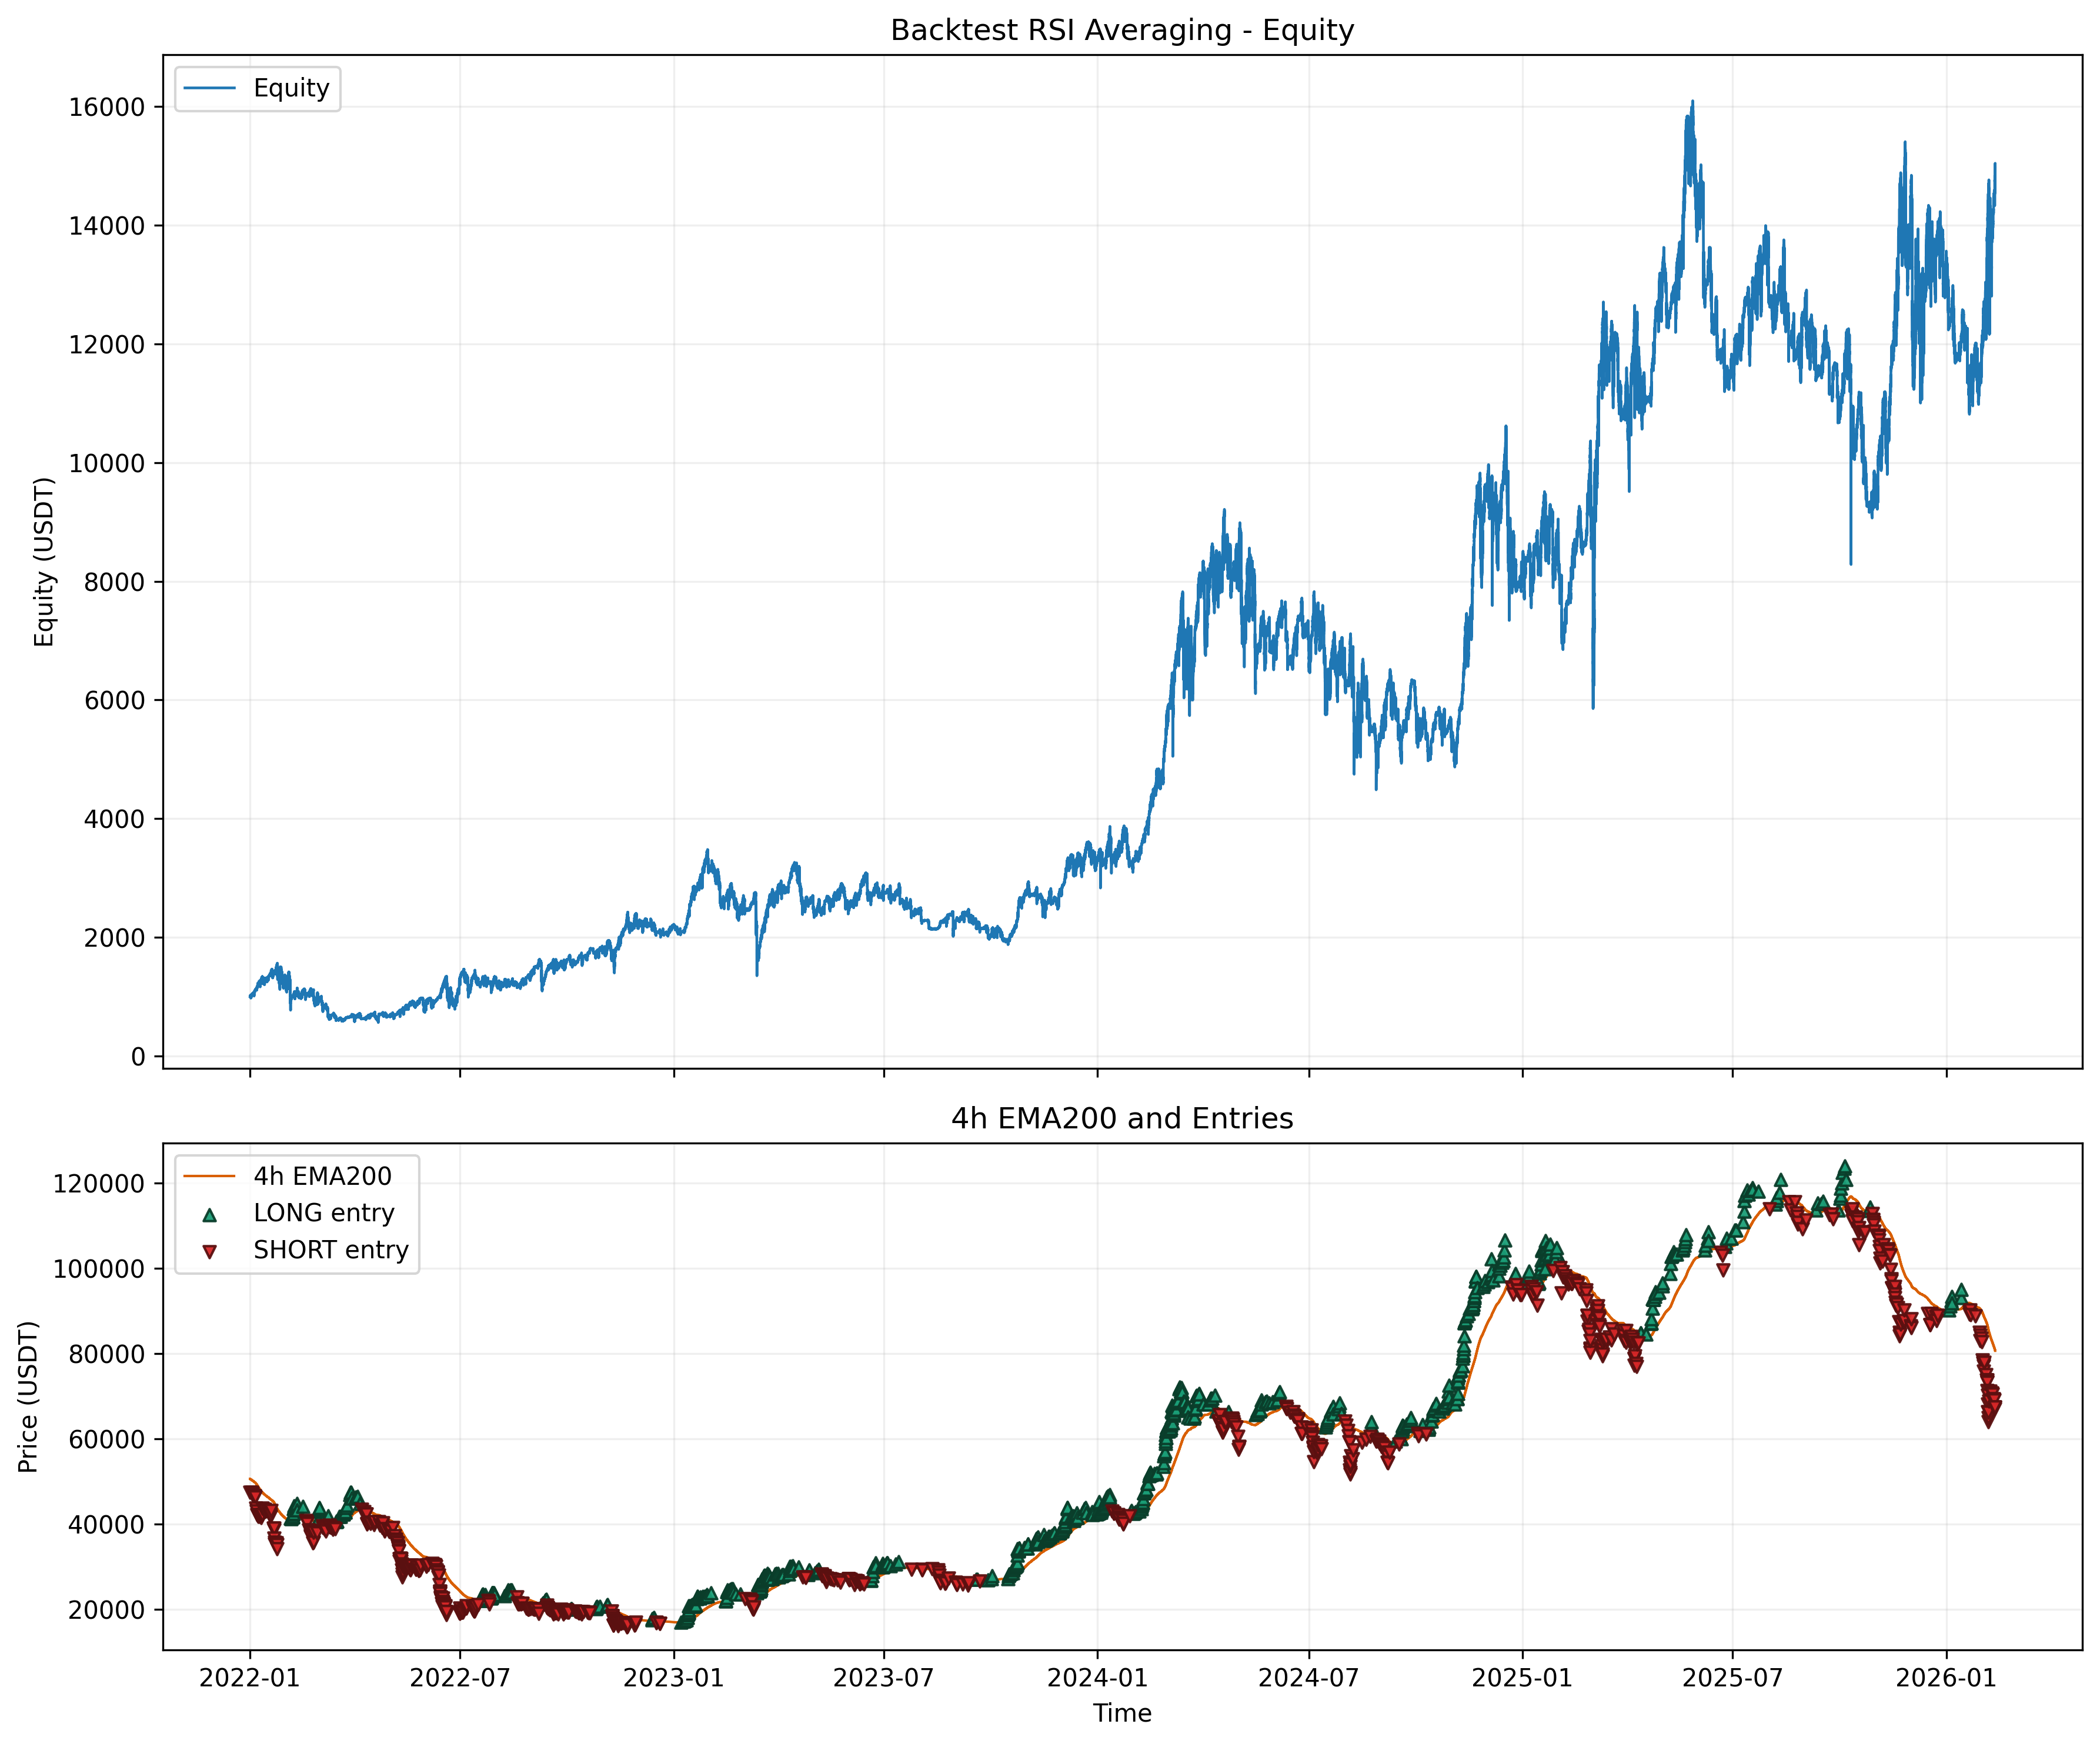

Here is the Python script that generated this plot:
from __future__ import annotations

from pathlib import Path

import numpy as np
import pandas as pd
import matplotlib.pyplot as plt


SYMBOL = "BTCUSDT"
BACKTEST_START = "2022-01-01"
BACKTEST_END = "2026-02-12"
INITIAL_CAPITAL = 1000.0
COMMISSION = 0.0004
ENTRY_SCALE = 0.50
DATA_DIR = Path("historical_data_mainnet")


def _load_cached_df(symbol: str, timeframe: str, periods: list[tuple[str, str]]) -> pd.DataFrame:
    frames = []
    for start_date, end_date in periods:
        path = DATA_DIR / f"{symbol}_{timeframe}_{start_date}_{end_date}.pkl"
        if not path.exists():
            raise FileNotFoundError(f"Missing cache file: {path}")
        df = pd.read_pickle(path)
        if not isinstance(df.index, pd.DatetimeIndex):
            df.index = pd.to_datetime(df.index)
        frames.append(df)

    if not frames:
        return pd.DataFrame()

    merged = pd.concat(frames)
    merged = merged[~merged.index.duplicated(keep="first")].sort_index()
    return merged


def _clean_cached_data(df: pd.DataFrame, timeframe: str) -> pd.DataFrame:
    if df.empty:
        return df.copy()

    combined = df.copy()
    before = len(combined)
    q1 = combined["close"].quantile(0.25)
    q3 = combined["close"].quantile(0.75)
    iqr = q3 - q1
    lower_bound = q1 - 1.5 * iqr
    upper_bound = q3 + 1.5 * iqr

    combined = combined[
        (combined["close"] >= lower_bound)
        & (combined["close"] <= upper_bound)
        & (combined["high"] >= lower_bound)
        & (combined["low"] >= lower_bound)
        & (combined["high"] <= upper_bound)
    ]

    removed_iqr = before - len(combined)
    removed_discrete = 0

    if timeframe == "1m" and len(combined) > 1:
        max_jump_pct = 10.0
        prev_close = combined["close"].shift(1)
        safe_prev_close = prev_close.replace(0, np.nan)
        safe_open = combined["open"].replace(0, np.nan)
        safe_low = combined["low"].replace(0, np.nan)

        open_gap_pct = ((combined["open"] - safe_prev_close) / safe_prev_close).abs() * 100
        close_change_pct = ((combined["close"] - safe_prev_close) / safe_prev_close).abs() * 100
        body_change_pct = ((combined["close"] - safe_open) / safe_open).abs() * 100
        range_pct = ((combined["high"] - combined["low"]) / safe_low).abs() * 100
        high_jump_pct = ((combined["high"] - safe_prev_close) / safe_prev_close).abs() * 100
        low_jump_pct = ((combined["low"] - safe_prev_close) / safe_prev_close).abs() * 100

        discrete_jump_mask = (
            (open_gap_pct > max_jump_pct)
            | (close_change_pct > max_jump_pct)
            | (body_change_pct > max_jump_pct)
            | (range_pct > max_jump_pct)
            | (high_jump_pct > max_jump_pct)
            | (low_jump_pct > max_jump_pct)
        )
        if len(discrete_jump_mask) > 0:
            discrete_jump_mask.iloc[0] = False
            removed_discrete = int(discrete_jump_mask.sum())
            combined = combined[~discrete_jump_mask]

    _ = removed_iqr, removed_discrete
    return combined.sort_index()


def load_data() -> tuple[pd.DataFrame, pd.DataFrame]:
    periods_1m = [("2022-01-01", "2024-12-31"), ("2025-01-01", BACKTEST_END)]
    periods_4h = [
        ("2021-07-01", "2021-12-31"),
        ("2022-01-01", "2024-12-31"),
        ("2025-01-01", BACKTEST_END),
    ]
    df_1m = _clean_cached_data(_load_cached_df(SYMBOL, "1m", periods_1m), "1m")
    df_4h = _clean_cached_data(_load_cached_df(SYMBOL, "4h", periods_4h), "4h")
    return df_1m, df_4h


class RSIAveragingBacktestStandalone:
    """Legacy RSI averaging strategy logic extracted from fce92a1 baseline."""

    def __init__(self, symbol: str, initial_capital: float = INITIAL_CAPITAL, commission: float = COMMISSION):
        self.symbol = symbol
        self.initial_capital = float(initial_capital)
        self.capital = float(initial_capital)
        self.commission = float(commission)

        self.current_position = None
        self.rsi_period = 6
        self.rsi_oversold = 15
        self.rsi_overbought = 85
        self.ema_period = 200
        self.stop_loss_pct = 0.03
        self.take_profit_pct = 0.010
        self.base_cooldown = 5
        self.cooldown_time = self.base_cooldown
        self.ema_buffer = 0.001

        self.position_quantity = 0.0
        self.entry_count = 0
        self.skip_count = 0
        self.stop_loss = [0, 0]
        self.last_order_time = -10**9
        self.recent_trade = [0.0, None]
        self.trades: list[dict] = []
        self.equity_curve: list[dict] = []
        self.current_trend = None

    def calculate_rsi(self, closes: pd.Series, period: int = 6) -> pd.Series:
        delta = closes.diff()
        gain = delta.clip(lower=0.0)
        loss = -delta.clip(upper=0.0)

        avg_gain = gain.ewm(alpha=1 / period, adjust=False, min_periods=period).mean()
        avg_loss = loss.ewm(alpha=1 / period, adjust=False, min_periods=period).mean()

        rs = avg_gain / avg_loss.replace(0, np.nan)
        rsi = 100 - (100 / (1 + rs))

        rsi[(avg_loss == 0) & (avg_gain > 0)] = 100
        rsi[(avg_gain == 0) & (avg_loss > 0)] = 0
        rsi[(avg_gain == 0) & (avg_loss == 0)] = 50
        return rsi.fillna(50)

    def calculate_adx(self, df: pd.DataFrame, period: int = 14) -> pd.Series:
        high = df["high"]
        low = df["low"]
        close = df["close"]

        tr1 = high - low
        tr2 = abs(high - close.shift(1))
        tr3 = abs(low - close.shift(1))
        tr = pd.concat([tr1, tr2, tr3], axis=1).max(axis=1)

        up_move = high - high.shift(1)
        down_move = low.shift(1) - low

        pos_dm = np.where((up_move > down_move) & (up_move > 0), up_move, 0)
        neg_dm = np.where((down_move > up_move) & (down_move > 0), down_move, 0)

        atr = tr.rolling(window=period).mean()
        plus_di = 100 * pd.Series(pos_dm, index=df.index).rolling(window=period).mean() / atr
        minus_di = 100 * pd.Series(neg_dm, index=df.index).rolling(window=period).mean() / atr

        dx = (100 * (plus_di - minus_di).abs() / (plus_di + minus_di)).abs()
        adx = dx.rolling(window=period).mean()
        return adx

    def run(self, df_1m: pd.DataFrame, df_4h: pd.DataFrame, backtest_start_date=None):
        self.capital = self.initial_capital
        self.current_position = None
        self.position_quantity = 0.0
        self.entry_count = 0
        self.skip_count = 0
        self.stop_loss = [0, 0]
        self.last_order_time = -10**9
        self.recent_trade = [0.0, None]
        self.cooldown_time = self.base_cooldown
        self.trades = []
        self.equity_curve = []
        self.current_trend = None

        out_1m = df_1m.copy()
        out_4h = df_4h.copy()

        if backtest_start_date is not None:
            out_1m = out_1m[out_1m.index >= pd.Timestamp(backtest_start_date)].copy()
        if len(out_1m) == 0:
            return

        out_1m["rsi"] = self.calculate_rsi(out_1m["close"], period=self.rsi_period)
        out_1m["adx"] = self.calculate_adx(out_1m, period=14)

        out_4h["ema200"] = out_4h["close"].ewm(span=200, adjust=False).mean().shift(1)
        out_4h["ema_touch"] = (out_4h["high"] >= out_4h["ema200"]) & (out_4h["low"] <= out_4h["ema200"])

        out_1m["timestamp_4h"] = out_1m.index.floor("4h")
        out_1m = out_1m.merge(
            out_4h[["ema200", "ema_touch"]],
            left_on="timestamp_4h",
            right_index=True,
            how="left",
        )
        out_1m.drop("timestamp_4h", axis=1, inplace=True)

        out_1m["ema200"] = out_1m["ema200"].ffill()
        out_1m["ema_touch"] = out_1m["ema_touch"].ffill().fillna(False)
        out_1m["trend"] = np.where(out_1m["close"] > out_1m["ema200"], "bullish", "bearish")

        for i in range(200, len(out_1m)):
            row = out_1m.iloc[i]
            timestamp = row.name
            price = row["close"]
            rsi = row["rsi"]
            adx = row["adx"]
            trend = row["trend"]
            ema_touch = row["ema_touch"]
            ema_val = row["ema200"]

            if pd.isna(rsi) or pd.isna(adx) or pd.isna(ema_val):
                continue

            self._check_trend_change(trend, price, timestamp, ema_val)

            current_time = i
            time_since_last = current_time - self.last_order_time
            self._check_stop_loss(price, timestamp)

            if not ema_touch and time_since_last >= self.cooldown_time:
                if rsi <= self.rsi_oversold and trend == "bullish":
                    self._process_long_entry(price, timestamp, adx, current_time)
                elif rsi >= self.rsi_overbought and trend == "bearish":
                    self._process_short_entry(price, timestamp, adx, current_time)

            self._check_take_profit(price, timestamp)
            self._record_equity(price, timestamp, ema_val)

        if self.current_position:
            last_price = out_1m["close"].iloc[-1]
            last_timestamp = out_1m.index[-1]
            self._close_position(last_price, last_timestamp, "Final Close")

    def _check_trend_change(self, new_trend, price, timestamp, ema_value=0):
        if self.current_trend is None:
            self.current_trend = new_trend
            return

        if self.current_position:
            side = self.current_position["side"]
            long_break = side == "LONG" and price < ema_value * (1 - self.ema_buffer)
            short_break = side == "SHORT" and price > ema_value * (1 + self.ema_buffer)
            if long_break or short_break:
                self._close_position(price, timestamp, "Trend Change")

        self.current_trend = new_trend

    def _check_stop_loss(self, price, timestamp):
        if not self.current_position:
            if self.stop_loss != [0, 0]:
                self.stop_loss = [0, 0]
            return

        pos = self.current_position
        entry_price = pos["avg_entry"]
        side = pos["side"]
        position_amount = pos["quantity"]

        if self.stop_loss == [0, 0]:
            if side == "LONG":
                stop_price = entry_price * (1 - self.stop_loss_pct)
                if price <= stop_price:
                    close_qty = position_amount * 0.8
                    self._partial_close(price, timestamp, close_qty, "Stop Loss")
                    self.stop_loss = [price, close_qty]
            else:
                stop_price = entry_price * (1 + self.stop_loss_pct)
                if price >= stop_price:
                    close_qty = position_amount * 0.8
                    self._partial_close(price, timestamp, close_qty, "Stop Loss")
                    self.stop_loss = [price, -close_qty]

        elif self.stop_loss[1] != 0:
            stop_price, stop_qty = self.stop_loss
            if stop_qty > 0 and price <= stop_price * (1 - self.stop_loss_pct):
                self._add_to_position(price, timestamp, stop_qty, 20)
                self.stop_loss = [price, 0]
            elif stop_qty < 0 and price >= stop_price * (1 + self.stop_loss_pct):
                self._add_to_position(price, timestamp, abs(stop_qty), 20)
                self.stop_loss = [price, 0]

    def _process_long_entry(self, price, timestamp, adx, current_time):
        if not self.current_position:
            if self.capital <= 0:
                return
            qty = self.capital / price
            self._open_position("LONG", price, timestamp, qty)
            self.last_order_time = current_time
            self.recent_trade = [price, "LONG"]
            self._update_cooldown("LONG")

        elif self.current_position["side"] == "LONG":
            if price <= self.recent_trade[0] * 0.995:
                mult = self._get_adx_multiplier(adx)
                if mult > 0:
                    qty = self.position_quantity * mult
                    self._add_to_position(price, timestamp, qty, adx)
                    self.last_order_time = current_time
                    self.recent_trade = [price, "LONG"]
                    self._update_cooldown("LONG")

        elif self.current_position["side"] == "SHORT":
            close_qty = self.current_position["quantity"] * 0.8
            self._partial_close(price, timestamp, close_qty, "Reverse")
            if self.capital <= 0:
                return
            qty = self.capital / price
            self._open_position("LONG", price, timestamp, qty)
            self.last_order_time = current_time
            self.recent_trade = [price, "LONG"]
            self._update_cooldown("LONG")

    def _process_short_entry(self, price, timestamp, adx, current_time):
        if not self.current_position:
            if self.capital <= 0:
                return
            qty = self.capital / price
            self._open_position("SHORT", price, timestamp, qty)
            self.last_order_time = current_time
            self.recent_trade = [price, "SHORT"]
            self._update_cooldown("SHORT")

        elif self.current_position["side"] == "SHORT":
            if price >= self.recent_trade[0] * 1.005:
                mult = self._get_adx_multiplier(adx)
                if mult > 0:
                    qty = self.position_quantity * mult
                    self._add_to_position(price, timestamp, qty, adx)
                    self.last_order_time = current_time
                    self.recent_trade = [price, "SHORT"]
                    self._update_cooldown("SHORT")

        elif self.current_position["side"] == "LONG":
            close_qty = self.current_position["quantity"] * 0.8
            self._partial_close(price, timestamp, close_qty, "Reverse")
            if self.capital <= 0:
                return
            qty = self.capital / price
            self._open_position("SHORT", price, timestamp, qty)
            self.last_order_time = current_time
            self.recent_trade = [price, "SHORT"]
            self._update_cooldown("SHORT")

    def _get_adx_multiplier(self, adx):
        next_entry = self.entry_count + 1
        if adx >= 50:
            base_mult = 3
        elif adx >= 40:
            base_mult = 2
        else:
            base_mult = 1

        if next_entry <= 5:
            return base_mult

        if adx < 25:
            self.skip_count += 1
            return 0
        if adx < 40:
            mult = 1 + self.skip_count
            self.skip_count = 0
            return mult

        mult = base_mult + self.skip_count
        self.skip_count = 0
        return mult

    def _update_cooldown(self, side):
        if self.current_position:
            count = max(1, self.entry_count)
            self.cooldown_time = self.base_cooldown + (count * 1)
        else:
            self.cooldown_time = self.base_cooldown

    def _check_take_profit(self, price, timestamp):
        if not self.current_position:
            return

        pos = self.current_position
        avg_entry = pos["avg_entry"]
        if pos["side"] == "LONG" and price >= avg_entry * (1 + self.take_profit_pct):
            self._close_position(price, timestamp, "Take Profit")
        elif pos["side"] == "SHORT" and price <= avg_entry * (1 - self.take_profit_pct):
            self._close_position(price, timestamp, "Take Profit")

    def _open_position(self, side, price, timestamp, quantity):
        position_value = quantity * price
        commission = position_value * self.commission

        self.current_position = {
            "side": side,
            "avg_entry": price,
            "quantity": quantity,
            "entry_time": timestamp,
            "total_commission": commission,
        }
        self.position_quantity = quantity
        self.capital -= commission
        self.entry_count = 1
        self.stop_loss = [0, 0]

    def _add_to_position(self, price, timestamp, quantity, adx):
        if not self.current_position:
            return
        if not self.position_quantity or self.position_quantity == 0:
            return
        if quantity <= 0:
            return

        max_position = self.position_quantity * 5
        pos = self.current_position
        add_qty = min(quantity, max_position - pos["quantity"])
        if add_qty <= 0:
            return

        position_value = add_qty * price
        commission = position_value * self.commission

        total_qty = pos["quantity"] + add_qty
        new_avg = (pos["avg_entry"] * pos["quantity"] + price * add_qty) / total_qty

        pos["avg_entry"] = new_avg
        pos["quantity"] = total_qty
        pos["total_commission"] += commission
        self.capital -= commission
        self.entry_count = round(total_qty / self.position_quantity)

    def _partial_close(self, price, timestamp, quantity, reason):
        if not self.current_position:
            return

        pos = self.current_position
        qty = min(quantity, pos["quantity"])
        if qty <= 0:
            return

        position_value = qty * price
        commission = position_value * self.commission
        if pos["side"] == "LONG":
            pnl = (price - pos["avg_entry"]) * qty - commission
        else:
            pnl = (pos["avg_entry"] - price) * qty - commission
        self.capital += pnl

        pos["quantity"] -= qty
        if self.position_quantity and self.position_quantity > 0:
            self.entry_count = max(1, round(pos["quantity"] / self.position_quantity))
        else:
            self.entry_count = 1

        if pos["quantity"] < self.position_quantity * 0.1:
            self._close_position(price, timestamp, reason)

    def _close_position(self, price, timestamp, reason):
        if not self.current_position:
            return

        pos = self.current_position
        position_value = pos["quantity"] * price
        commission = position_value * self.commission
        if pos["side"] == "LONG":
            pnl = (price - pos["avg_entry"]) * pos["quantity"]
        else:
            pnl = (pos["avg_entry"] - price) * pos["quantity"]
        pnl -= (pos["total_commission"] + commission)
        self.capital += pnl

        self.trades.append(
            {
                "entry_time": pos["entry_time"],
                "exit_time": timestamp,
                "side": pos["side"],
                "avg_entry": pos["avg_entry"],
                "exit_price": price,
                "quantity": pos["quantity"],
                "num_entries": self.entry_count,
                "pnl": pnl,
                "return_pct": (pnl / self.initial_capital) * 100,
                "reason": reason,
            }
        )

        self.current_position = None
        self.position_quantity = None
        self.entry_count = 0
        self.skip_count = 0
        self.stop_loss = [0, 0]
        self.cooldown_time = self.base_cooldown

    def _record_equity(self, price, timestamp, ema=0):
        equity = self.capital
        if self.current_position:
            pos = self.current_position
            if pos["side"] == "LONG":
                equity += (price - pos["avg_entry"]) * pos["quantity"]
            else:
                equity += (pos["avg_entry"] - price) * pos["quantity"]

        self.equity_curve.append(
            {
                "timestamp": timestamp,
                "equity": equity,
                "price": price,
                "ema200": ema,
            }
        )


class FloorScaledRSIAveragingBacktest(RSIAveragingBacktestStandalone):
    """Standalone floor scale=ENTRY_SCALE wrapper (no trend-change forced exits)."""

    def __init__(
        self,
        symbol: str,
        initial_capital: float = INITIAL_CAPITAL,
        commission: float = COMMISSION,
        entry_scale: float = ENTRY_SCALE,
    ):
        super().__init__(symbol=symbol, initial_capital=initial_capital, commission=commission)
        self.entry_scale = float(entry_scale)
        self.bankrupt = False

    def _open_position(self, side, price, timestamp, quantity):
        super()._open_position(side, price, timestamp, quantity * self.entry_scale)

    def _check_trend_change(self, new_trend, price, timestamp, ema_value=0):
        if self.current_trend is None:
            self.current_trend = new_trend
            return
        self.current_trend = new_trend

    def _record_equity(self, price, timestamp, ema=0):
        if self.bankrupt:
            self.equity_curve.append({"timestamp": timestamp, "equity": 0.0, "price": price, "ema200": ema})
            return

        equity = self.capital
        if self.current_position:
            pos = self.current_position
            if pos["side"] == "LONG":
                equity += (price - pos["avg_entry"]) * pos["quantity"]
            else:
                equity += (pos["avg_entry"] - price) * pos["quantity"]

        if equity <= 0:
            self.equity_curve.append({"timestamp": timestamp, "equity": 0.0, "price": price, "ema200": ema})
            self.capital = 0.0
            self.current_position = None
            self.position_quantity = None
            self.entry_count = 0
            self.skip_count = 0
            self.stop_loss = [0, 0]
            self.bankrupt = True
            return

        self.equity_curve.append(
            {
                "timestamp": timestamp,
                "equity": equity,
                "price": price,
                "ema200": ema,
            }
        )


def run_baseline_ema200() -> FloorScaledRSIAveragingBacktest:
    df_1m, df_4h = load_data()
    df_1m = df_1m[(df_1m.index >= BACKTEST_START) & (df_1m.index <= BACKTEST_END)].copy()

    bt = FloorScaledRSIAveragingBacktest(
        symbol=SYMBOL,
        initial_capital=INITIAL_CAPITAL,
        commission=COMMISSION,
        entry_scale=ENTRY_SCALE,
    )
    bt.rsi_oversold = 18
    bt.rsi_overbought = 85
    bt.take_profit_pct = 0.012
    bt.stop_loss_pct = 0.03
    bt.base_cooldown = 5
    bt.cooldown_time = 5

    bt.run(df_1m, df_4h, backtest_start_date=BACKTEST_START)
    return bt


def summarize(bt: RSIAveragingBacktestStandalone) -> dict[str, float]:
    eq = pd.DataFrame(bt.equity_curve)
    tr = pd.DataFrame(bt.trades)

    if eq.empty:
        return {
            "period_start": pd.Timestamp("NaT"),
            "period_end": pd.Timestamp("NaT"),
            "final_equity": 0.0,
            "total_return_pct": -100.0,
            "cagr_pct": -100.0,
            "max_dd_pct": 100.0,
            "trades": 0,
            "win_rate_pct": 0.0,
        }

    eq["timestamp"] = pd.to_datetime(eq["timestamp"])
    final_equity = float(eq["equity"].iloc[-1])
    total_return_pct = (final_equity - INITIAL_CAPITAL) / INITIAL_CAPITAL * 100.0
    years = max((eq["timestamp"].iloc[-1] - eq["timestamp"].iloc[0]).days / 365.25, 1e-9)
    cagr_pct = (pow(max(final_equity, 1e-12) / INITIAL_CAPITAL, 1 / years) - 1.0) * 100.0
    max_dd_pct = abs((eq["equity"] - eq["equity"].cummax()) / eq["equity"].cummax().replace(0, np.nan) * 100.0).fillna(0.0).max()
    win_rate = float((tr["pnl"] > 0).mean() * 100.0) if len(tr) else 0.0

    return {
        "period_start": eq["timestamp"].iloc[0],
        "period_end": eq["timestamp"].iloc[-1],
        "final_equity": final_equity,
        "total_return_pct": total_return_pct,
        "cagr_pct": cagr_pct,
        "max_dd_pct": float(max_dd_pct),
        "trades": int(len(tr)),
        "win_rate_pct": win_rate,
    }


def save_backtest_plot(bt: RSIAveragingBacktestStandalone, filename: str = "002_backtest_btcusdt.png") -> None:
    eq = pd.DataFrame(bt.equity_curve)
    tr = pd.DataFrame(bt.trades)

    if eq.empty:
        return

    fig, axes = plt.subplots(2, 1, figsize=(12, 10), sharex=True, gridspec_kw={"height_ratios": [2, 1]})

    axes[0].plot(eq["timestamp"], eq["equity"], label="Equity", linewidth=1.1)
    axes[0].set_title("Backtest RSI Averaging - Equity")
    axes[0].set_ylabel("Equity (USDT)")
    axes[0].legend(loc="upper left")

    if "ema200" in eq.columns:
        axes[1].plot(eq["timestamp"], eq["ema200"], label="4h EMA200", color="#d95f02", linewidth=1.0)

    if not tr.empty:
        longs = tr[tr["side"] == "LONG"]
        shorts = tr[tr["side"] == "SHORT"]
        if not longs.empty:
            axes[1].scatter(
                longs["entry_time"],
                longs["avg_entry"],
                s=24,
                alpha=0.95,
                label="LONG entry",
                marker="^",
                color="#1b9e77",
                edgecolors="#0a3d2a",
                linewidths=1.0,
                zorder=5,
            )
        if not shorts.empty:
            axes[1].scatter(
                shorts["entry_time"],
                shorts["avg_entry"],
                s=24,
                alpha=0.95,
                label="SHORT entry",
                marker="v",
                color="#d62728",
                edgecolors="#5a1010",
                linewidths=1.0,
                zorder=5,
            )

    axes[1].set_title("4h EMA200 and Entries")
    axes[1].set_ylabel("Price (USDT)")
    axes[1].set_xlabel("Time")
    axes[1].legend(loc="upper left")

    axes[0].grid(True, alpha=0.2)
    axes[1].grid(True, alpha=0.2)
    plt.tight_layout()
    plt.savefig(filename, dpi=300, bbox_inches="tight")
    plt.close()


def main():
    bt = run_baseline_ema200()
    metrics = summarize(bt)
    save_backtest_plot(bt, filename="002_backtest_btcusdt.png")

    print(f"symbol={SYMBOL}")
    print(f"period={metrics['period_start']} ~ {metrics['period_end']}")
    print(f"entry_scale={ENTRY_SCALE:.2f}")
    print(f"final_equity={metrics['final_equity']:.4f}")
    print(f"total_return_pct={metrics['total_return_pct']:.4f}%")
    print(f"cagr_pct={metrics['cagr_pct']:.4f}%")
    print(f"max_dd_pct={metrics['max_dd_pct']:.4f}%")
    print(f"trades={metrics['trades']}, win_rate={metrics['win_rate_pct']:.2f}%")


if __name__ == "__main__":
    main()
